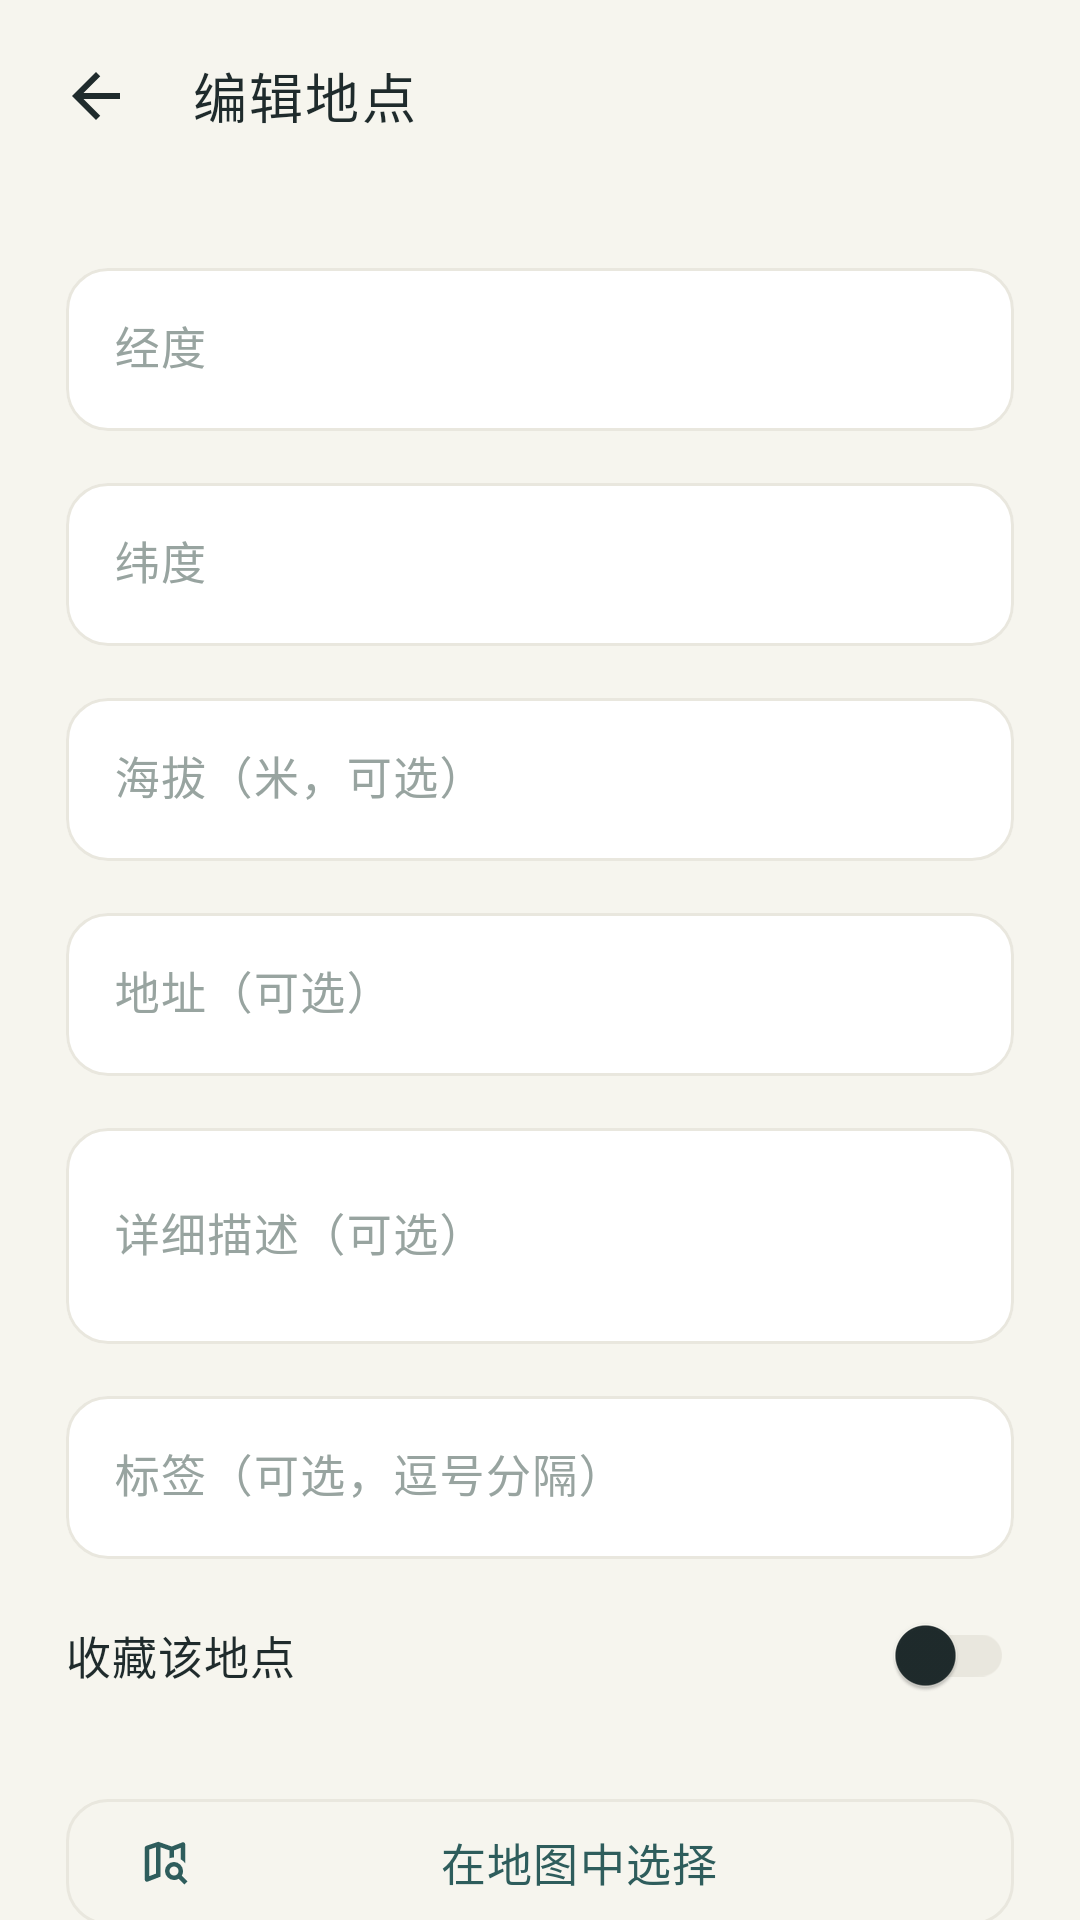

Reconstruct the res/layout file that produces this screen, plus the resources it refers to.
<!-- AndroidManifest.xml: activity theme Theme.MarkMap -->
<!-- res/layout/activity_point_edit.xml -->
<?xml version="1.0" encoding="utf-8"?>
<androidx.constraintlayout.widget.ConstraintLayout xmlns:android="http://schemas.android.com/apk/res/android"
    xmlns:app="http://schemas.android.com/apk/res-auto"
    xmlns:tools="http://schemas.android.com/tools"
    android:layout_width="match_parent"
    android:layout_height="match_parent"
    android:fitsSystemWindows="true"
    android:background="@color/background">

    <com.google.android.material.appbar.MaterialToolbar
        android:id="@+id/toolbar"
        style="@style/Widget.MarkMap.Toolbar"
        android:layout_width="0dp"
        android:layout_height="?attr/actionBarSize"
        app:layout_constraintEnd_toEndOf="parent"
        app:layout_constraintStart_toStartOf="parent"
        app:layout_constraintTop_toTopOf="parent"
        app:navigationIcon="@drawable/ic_arrow_back"
        app:title="编辑地点" />

    <androidx.core.widget.NestedScrollView
        android:layout_width="0dp"
        android:layout_height="0dp"
        android:clipToPadding="false"
        android:fillViewport="true"
        app:layout_constraintBottom_toBottomOf="parent"
        app:layout_constraintEnd_toEndOf="parent"
        app:layout_constraintStart_toStartOf="parent"
        app:layout_constraintTop_toBottomOf="@id/toolbar">

        <androidx.constraintlayout.widget.ConstraintLayout
            android:layout_width="match_parent"
            android:layout_height="wrap_content"
            android:paddingHorizontal="@dimen/screen_padding"
            android:paddingTop="@dimen/space_xl"
            android:paddingBottom="@dimen/space_xxl">

            <com.google.android.material.textfield.TextInputLayout
                android:id="@+id/tilLongitude"
                style="@style/Widget.MarkMap.TextInputLayout"
                android:layout_width="0dp"
                android:layout_height="wrap_content"
                android:hint="经度"
                app:layout_constraintEnd_toEndOf="parent"
                app:layout_constraintStart_toStartOf="parent"
                app:layout_constraintTop_toTopOf="parent">

                <com.google.android.material.textfield.TextInputEditText
                    android:id="@+id/etLongitude"
                    android:layout_width="match_parent"
                    android:layout_height="wrap_content"
                    android:inputType="numberDecimal|numberSigned"
                    android:maxLines="1"
                    android:textSize="@dimen/text_body" />

            </com.google.android.material.textfield.TextInputLayout>

            <com.google.android.material.textfield.TextInputLayout
                android:id="@+id/tilLatitude"
                style="@style/Widget.MarkMap.TextInputLayout"
                android:layout_width="0dp"
                android:layout_height="wrap_content"
                android:layout_marginTop="@dimen/space_m"
                android:hint="纬度"
                app:layout_constraintEnd_toEndOf="parent"
                app:layout_constraintStart_toStartOf="parent"
                app:layout_constraintTop_toBottomOf="@id/tilLongitude">

                <com.google.android.material.textfield.TextInputEditText
                    android:id="@+id/etLatitude"
                    android:layout_width="match_parent"
                    android:layout_height="wrap_content"
                    android:inputType="numberDecimal|numberSigned"
                    android:maxLines="1"
                    android:textSize="@dimen/text_body" />

            </com.google.android.material.textfield.TextInputLayout>

            <com.google.android.material.textfield.TextInputLayout
                android:id="@+id/tilAltitude"
                style="@style/Widget.MarkMap.TextInputLayout"
                android:layout_width="0dp"
                android:layout_height="wrap_content"
                android:layout_marginTop="@dimen/space_m"
                android:hint="海拔（米，可选）"
                app:layout_constraintEnd_toEndOf="parent"
                app:layout_constraintStart_toStartOf="parent"
                app:layout_constraintTop_toBottomOf="@id/tilLatitude">

                <com.google.android.material.textfield.TextInputEditText
                    android:id="@+id/etAltitude"
                    android:layout_width="match_parent"
                    android:layout_height="wrap_content"
                    android:inputType="numberDecimal"
                    android:maxLines="1"
                    android:textSize="@dimen/text_body" />

            </com.google.android.material.textfield.TextInputLayout>

            <com.google.android.material.textfield.TextInputLayout
                android:id="@+id/tilAddress"
                style="@style/Widget.MarkMap.TextInputLayout"
                android:layout_width="0dp"
                android:layout_height="wrap_content"
                android:layout_marginTop="@dimen/space_m"
                android:hint="地址（可选）"
                app:layout_constraintEnd_toEndOf="parent"
                app:layout_constraintStart_toStartOf="parent"
                app:layout_constraintTop_toBottomOf="@id/tilAltitude">

                <com.google.android.material.textfield.TextInputEditText
                    android:id="@+id/etAddress"
                    android:layout_width="match_parent"
                    android:layout_height="wrap_content"
                    android:inputType="text"
                    android:maxLines="1"
                    android:textSize="@dimen/text_body" />

            </com.google.android.material.textfield.TextInputLayout>

            <com.google.android.material.textfield.TextInputLayout
                android:id="@+id/tilDescription"
                style="@style/Widget.MarkMap.TextInputLayout"
                android:layout_width="0dp"
                android:layout_height="wrap_content"
                android:layout_marginTop="@dimen/space_m"
                android:hint="详细描述（可选）"
                app:layout_constraintEnd_toEndOf="parent"
                app:layout_constraintStart_toStartOf="parent"
                app:layout_constraintTop_toBottomOf="@id/tilAddress">

                <com.google.android.material.textfield.TextInputEditText
                    android:id="@+id/etDescription"
                    android:layout_width="match_parent"
                    android:layout_height="wrap_content"
                    android:inputType="textMultiLine"
                    android:minLines="2"
                    android:textSize="@dimen/text_body" />

            </com.google.android.material.textfield.TextInputLayout>

            <TextView
                android:id="@+id/tvLineName"
                style="@style/TextAppearance.MarkMap.BodySmall"
                android:layout_width="0dp"
                android:layout_height="wrap_content"
                android:layout_marginTop="@dimen/space_l"
                android:visibility="gone"
                app:layout_constraintEnd_toEndOf="parent"
                app:layout_constraintStart_toStartOf="parent"
                app:layout_constraintTop_toBottomOf="@id/tilDescription"
                tools:text="所属路段：路段1" />

            <TextView
                android:id="@+id/tvCreateTime"
                style="@style/TextAppearance.MarkMap.Caption"
                android:layout_width="0dp"
                android:layout_height="wrap_content"
                android:layout_marginTop="@dimen/space_s"
                android:visibility="gone"
                app:layout_constraintEnd_toEndOf="parent"
                app:layout_constraintStart_toStartOf="parent"
                app:layout_constraintTop_toBottomOf="@id/tvLineName"
                tools:text="创建时间：2024-01-01 12:00:00" />

            <com.google.android.material.textfield.TextInputLayout
                android:id="@+id/tilTags"
                style="@style/Widget.MarkMap.TextInputLayout"
                android:layout_width="0dp"
                android:layout_height="wrap_content"
                android:layout_marginTop="@dimen/space_m"
                android:hint="标签（可选，逗号分隔）"
                app:layout_constraintEnd_toEndOf="parent"
                app:layout_constraintStart_toStartOf="parent"
                app:layout_constraintTop_toBottomOf="@id/tvCreateTime">

                <com.google.android.material.textfield.TextInputEditText
                    android:id="@+id/etTags"
                    android:layout_width="match_parent"
                    android:layout_height="wrap_content"
                    android:inputType="text"
                    android:maxLines="1"
                    android:textSize="@dimen/text_body" />
            </com.google.android.material.textfield.TextInputLayout>

            <com.google.android.material.switchmaterial.SwitchMaterial
                android:id="@+id/switchFavorite"
                android:layout_width="0dp"
                android:layout_height="wrap_content"
                android:layout_marginTop="@dimen/space_s"
                android:minHeight="48dp"
                android:text="收藏该地点"
                android:textColor="@color/ink"
                android:textSize="@dimen/text_body"
                app:layout_constraintEnd_toEndOf="parent"
                app:layout_constraintStart_toStartOf="parent"
                app:layout_constraintTop_toBottomOf="@id/tilTags" />

            <com.google.android.material.button.MaterialButton
                android:id="@+id/btnSelectOnMap"
                style="@style/Widget.MarkMap.Button.Outlined"
                android:layout_width="0dp"
                android:layout_height="@dimen/button_height"
                android:layout_marginTop="@dimen/space_xl"
                android:text="在地图中选择"
                app:icon="@drawable/map_search_24px"
                app:layout_constraintEnd_toEndOf="parent"
                app:layout_constraintStart_toStartOf="parent"
                app:layout_constraintTop_toBottomOf="@id/switchFavorite" />

            <com.google.android.material.button.MaterialButton
                android:id="@+id/btnFetchFromBaidu"
                style="@style/Widget.MarkMap.Button.Outlined"
                android:layout_width="0dp"
                android:layout_height="@dimen/button_height"
                android:layout_marginTop="@dimen/space_m"
                android:text="从百度获取地址"
                app:icon="@drawable/search_24px"
                app:layout_constraintEnd_toEndOf="parent"
                app:layout_constraintStart_toStartOf="parent"
                app:layout_constraintTop_toBottomOf="@id/btnSelectOnMap" />

            <TextView
        android:id="@+id/btnSave"
        android:layout_width="0dp"
        android:layout_height="@dimen/button_height"
        android:background="@drawable/bg_btn_primary"
        android:gravity="center"
        android:text="保存"
        android:textColor="@color/white"
        android:textSize="16sp"
        android:textStyle="bold"
        app:layout_constraintEnd_toEndOf="parent"
        app:layout_constraintStart_toStartOf="parent"
        app:layout_constraintTop_toBottomOf="@id/btnFetchFromBaidu" />

        </androidx.constraintlayout.widget.ConstraintLayout>

    </androidx.core.widget.NestedScrollView>

</androidx.constraintlayout.widget.ConstraintLayout>
<!-- resources referenced by this layout -->
<resources>
  <color name="background">#FFF6F5EE</color>
  <color name="ink">#FF1F2B2C</color>
  <color name="white">#FFFFFFFF</color>
  <dimen name="button_height">50dp</dimen>
  <dimen name="screen_padding">22dp</dimen>
  <dimen name="space_l">16dp</dimen>
  <dimen name="space_m">12dp</dimen>
  <dimen name="space_s">8dp</dimen>
  <dimen name="space_xl">20dp</dimen>
  <dimen name="space_xxl">24dp</dimen>
  <dimen name="text_body">15sp</dimen>
  <!-- drawable bg_btn_primary (drawable) -->
  <?xml version="1.0" encoding="utf-8"?>
  <shape xmlns:android="http://schemas.android.com/apk/res/android" android:shape="rectangle">
      <gradient
          android:angle="315"
          android:startColor="#376C69"
          android:endColor="#1F4241" />
      <corners android:radius="16dp" />
  </shape>
  <!-- drawable ic_arrow_back (drawable) -->
  <?xml version="1.0" encoding="utf-8"?>
  <vector xmlns:android="http://schemas.android.com/apk/res/android"
      android:width="24dp"
      android:height="24dp"
      android:viewportWidth="24"
      android:viewportHeight="24"
      android:tint="@android:color/black">
      <path
          android:fillColor="@android:color/white"
          android:pathData="M20,11H7.83l5.59,-5.59L12,4l-8,8 8,8 1.41,-1.41L7.83,13H20v-2z" />
  </vector>
  <style name="TextAppearance.MarkMap.BodySmall" parent="TextAppearance.Material3.BodyMedium">
          <item name="android:textSize">@dimen/text_body_small</item>
          <item name="android:textColor">@color/ink_secondary</item>
          <item name="android:fontFamily">sans-serif</item>
          <item name="android:letterSpacing">0.01</item>
          <item name="android:lineSpacingExtra">2dp</item>
      </style>
  <style name="TextAppearance.MarkMap.Caption" parent="TextAppearance.Material3.LabelSmall">
          <item name="android:textSize">@dimen/text_caption</item>
          <item name="android:textColor">@color/ink_tertiary</item>
          <item name="android:fontFamily">sans-serif</item>
          <item name="android:letterSpacing">0.03</item>
      </style>
  <style name="Theme.MarkMap" parent="Base.Theme.MarkMap" />
  <dimen name="text_body_small">13sp</dimen>
  <color name="ink_secondary">#FF5F6F6D</color>
  <dimen name="text_caption">11sp</dimen>
  <color name="ink_tertiary">#FF98A4A0</color>
  <dimen name="radius_m">14dp</dimen>
  <color name="primary">#FF2E5D5C</color>
  <color name="outline">#FFE9E7DE</color>
  <color name="surface">#FFFFFFFF</color>
  <style name="TextAppearance.MarkMap.ToolbarTitle" parent="TextAppearance.Material3.TitleLarge">
          <item name="android:textSize">18sp</item>
          <item name="android:textColor">@color/ink</item>
          <item name="android:fontFamily">sans-serif-medium</item>
          <item name="android:letterSpacing">0.04</item>
      </style>
  <color name="primary_container">#FFE4EDE8</color>
  <color name="primary_dark">#FF1F4241</color>
  <color name="accent">#FFB96A4B</color>
  <color name="accent_container">#FFF4E7DE</color>
  <color name="surface_alt">#FFFBFAF7</color>
  <color name="error">#FFA64734</color>
  <style name="Widget.MarkMap.Card" parent="Widget.Material3.CardView.Outlined">
          <item name="cardBackgroundColor">@color/surface</item>
          <item name="cardCornerRadius">@dimen/radius_card</item>
          <item name="cardElevation">0dp</item>
          <item name="strokeColor">@color/outline</item>
          <item name="strokeWidth">1dp</item>
          <item name="rippleColor">@color/primary_container</item>
      </style>
  <dimen name="radius_l">16dp</dimen>
  <dimen name="radius_card">20dp</dimen>
</resources>
